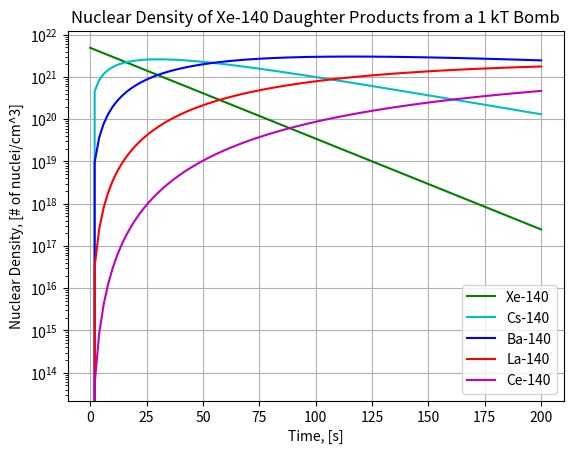
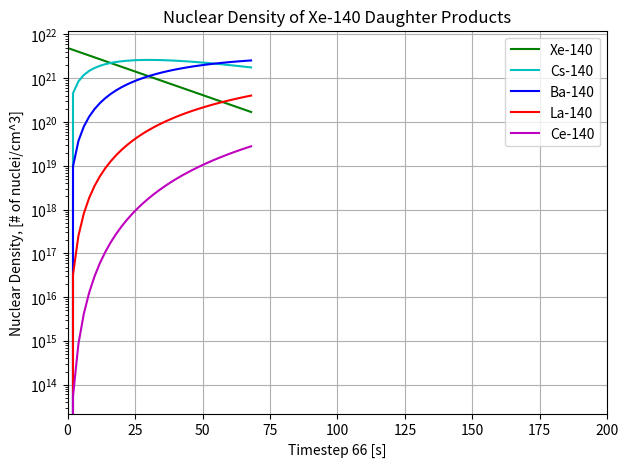

Recreate these plots in Python, in order. (Note: this script raises an exception after producing the figures.)
# -*- coding: utf-8 -*-
"""
Created on Wed Apr 22 16:06:27 2020

[redacted]
"""

# Documentation

# The University of Texas at Austin - Spring 2020
# [redacted]
# [redacted]

# This code uses the Bateman equation to solve for the concentrations of
# the daughter products of Xe-140, a fission fragment of U-235.

## Constants 
import matplotlib.pyplot as plt
import numpy as np
from matplotlib.animation import FuncAnimation

'''
The main inputs are timespan and reaction magnitude. Placeholders that will
    need to be determined by experimental data are the Velocity terms
    and reactivity constants. If a new decay chain is to be examined, one would
    have to adjust the half life inputs, and potentially troubleshoot the code
    if the new decay chain has more elements than the Xe-140 Chain.
'''
#timespan adjusts the time for which the model will examine, also affects frames in gif
timespan = 200 # [s]
# Starting Input aka Reaction Magnitude - This computes the number of starting Xe-140 atoms
ReactionMagnitude = 1 #Kt

Ktatoms = 2.8E23 #number of fission product atoms per Kiloton
XeFissionYield = 3.515E-2 #independent fission yield of U-235 to Xe-140
XeAtoms = ReactionMagnitude*Ktatoms*XeFissionYield/2


#Place holders for velocity terms
LeakVelocity = 1 #[m/s]
SeepVelocity = 10 #[m/s]
VentVelocity = 100 #[m/s]

#Reactivity Constants including placeholders [1/m]
XeReactivity = 0
CsReactivity = 1/100
BaReactivity = 1/200
LaReactivity = 1/300
CeReactivity = 1/400

#placeholder time value
t = 1
#Reactivity Decay Terms : exp([1/m]*[m/s]*[s])
RD_Xe_Leak = XeReactivity*LeakVelocity
RD_Xe_Seep = XeReactivity*SeepVelocity
RD_Xe_Vent = XeReactivity*VentVelocity

RD_Cs_Leak = CsReactivity*LeakVelocity
RD_Cs_Seep = CsReactivity*SeepVelocity
RD_Cs_Vent = CsReactivity*VentVelocity

RD_Ba_Leak = BaReactivity*LeakVelocity
RD_Ba_Seep = BaReactivity*SeepVelocity
RD_Ba_Vent = BaReactivity*VentVelocity

RD_La_Leak = LaReactivity*LeakVelocity
RD_La_Seep = LaReactivity*SeepVelocity
RD_La_Vent = LaReactivity*VentVelocity

RD_Ce_Leak = CeReactivity*LeakVelocity
RD_Ce_Seep = CeReactivity*SeepVelocity
RD_Ce_Vent = CeReactivity*VentVelocity

RD_Leak = [RD_Xe_Leak,RD_Cs_Leak, RD_Ba_Leak, RD_La_Leak, RD_Ce_Leak]
RD_Seep = [RD_Xe_Seep,RD_Cs_Seep, RD_Ba_Seep, RD_La_Seep, RD_Ce_Seep]
RD_Vent = [RD_Xe_Vent,RD_Cs_Vent, RD_Ba_Vent, RD_La_Vent, RD_Ce_Vent]


#Half life inputs for Xe-140 Decay Chain
HL_XE = 14 # Half-life of Xe-140, [s]
HL_CS = 64 # Half-life of Cs-140, [s]
HL_BA = 13*24*60*60 # Half-life of Ba-140, [s]
HL_LA = 40*60*60 # Half-life of La-140, [s]

LL_XE = np.log(2)/HL_XE # Decay constant of Xe-140, [1/s]
LL_CS = np.log(2)/HL_CS # Decay constant of Cs-140, [1/s]
LL_BA = np.log(2)/HL_BA # Decay constant of Ba-140, [1/s]
LL_LA = np.log(2)/HL_LA # Decay constant of La-140, [1/s]
LL_CE = 0

LL = [LL_XE, LL_CS, LL_BA, LL_LA, LL_CE]


## Compuate Coefficients

coefficients = []
for NUM_COEFF in range(0,5):
    row = []
    for j in range(0,NUM_COEFF+1):
        NUMERATOR = 1
        DENOMINATOR = 1
        for k in range(0,NUM_COEFF+1):
            NUMERATOR *= LL[k]+RD_Leak[k]
            if k is not j:
                DENOMINATOR *= (LL[k]+RD_Leak[k])-(LL[j]+RD_Leak[j])
        row.append(NUMERATOR/DENOMINATOR)
    while len(row) < 5:
        row.append(0)
    coefficients.append(row)
#    print(row)
COEFF = np.array(coefficients)


## Compute Radionuclide Density
## NN[0] is the starting amounts of each radionuclide
Initial_amount_fission_product = XeAtoms
NN = [[Initial_amount_fission_product,0,0,0,0]]
T = 0
for i in range(0,int(timespan/2)):
    row = []
    T += 2 # Increment time, [s]
    for j in range(0,5):
        SUMM = 0
        for k in range(0,j+1):
            SUMM += COEFF[j][k]*np.exp((-1)*(LL[k]+RD_Leak[k])*T) #this is where we would multiply by the relevant reactivity decay term
#        if j < 4:
        row.append(NN[0][0]*SUMM/(LL[j]+RD_Leak[j]))
#    row.append((NN[i-1][4]+(LL[3]+LL*(row[3]-NN[i-1][3])))    
        
    NN.append(row)
    
Xe = []
Cs = []
Ba = []
La = []
Ce = []
for x in NN:
    Xe.append(x[0])
    Cs.append(x[1])
    Ba.append(x[2])
    La.append(x[3])
    Ce.append(x[4])

Xe_Leak = []
Xe_Seep = []
Xe_Vent = []


    
NN = np.array(NN)

time = [*range(0,timespan+1,2)]
plt.figure()

plt.plot(time,Xe,label = 'Xe-140',c = 'g')

plt.plot(time,Cs,label = 'Cs-140',c = 'c')

plt.plot(time,Ba,label = 'Ba-140',c = 'b')

plt.plot(time,La,label = 'La-140',c = 'r')

plt.plot(time,Ce,label = 'Ce-140',c = 'm')

#plt.ylim(bottom = 1e16)
#plt.ylim(top = 1e24)

plt.yscale('log')
plt.xlabel('Time, [s]')
plt.ylabel('Nuclear Density, [# of nuclei/cm^3]')
plt.title('Nuclear Density of Xe-140 Daughter Products from a {} kT Bomb'.format(ReactionMagnitude))
plt.legend()
plt.grid()
plt.savefig('Model_Graph_Reactivities_200s.png')

# create the scatter plot.
fig, ax = plt.subplots()
fig.set_tight_layout(True)
    
# Query the figure's on-screen size and DPI. 
# Note that when saving the figure to a file, 
# we need to provide a DPI for that separately.
print('fig size: {0} DPI, size in inches {1}'.format(fig.get_dpi(), fig.get_size_inches()))
    
# Plot the set of scatter points

#plt.axis([0, 200, 0, 1])
plt.yscale('log')
plt.ylabel('Nuclear Density, [# of nuclei/cm^3]')
plt.title('Nuclear Density of Xe-140 Daughter Products')
plt.grid()
legend = plt.legend()
plt.xlim(0,timespan)

lineXe, = ax.plot(time[0:2],Xe[0:2],label = 'Xe-140', c = 'g')
lineCs, = ax.plot(time[0:2],Cs[0:2],label = 'Cs-140', c = 'c')
lineBa, = ax.plot(time[0:2],Ba[0:2],label = 'Ba-140', c = 'b')
lineLa, = ax.plot(time[0:2],La[0:2],label = 'La-140', c = 'r')
lineCe, = ax.plot(time[0:2],Ce[0:2],label = 'Ce-140', c = 'm')
# This function updates the plot when it is called to generate
# each frame requested by the FuncAnimation method
def update(i):
    label = 'Timestep {0} [s]'.format(i*2-2)
    print(label)
    # Update the axes (with a new xlabel). Return a tuple of
    # "artists" that have to be redrawn for this frame.
    ax.set_xlabel(label)

    plt.legend()
    lineXe.set_xdata(time[0:i+1])
    lineXe.set_ydata(Xe[0:i+1])
    lineCs.set_xdata(time[0:i+1])
    lineCs.set_ydata(Cs[0:i+1])
    lineBa.set_xdata(time[0:i+1])
    lineBa.set_ydata(Ba[0:i+1])
    lineLa.set_xdata(time[0:i+1])
    lineLa.set_ydata(La[0:i+1])
    lineCe.set_xdata(time[0:i+1])
    lineCe.set_ydata(Ce[0:i+1])

    return lineXe,lineCs,lineBa,lineLa,lineCe,ax

# Create an animation object from the created figure that includes

anim = FuncAnimation(fig, update, frames=len(Xe)+1, interval=100, repeat_delay = 10000)

# save a gif of the animation using the writing package from magick
anim.save('Model_Gif_Reactivities_200s.gif', dpi=72, writer='imagemagick')
